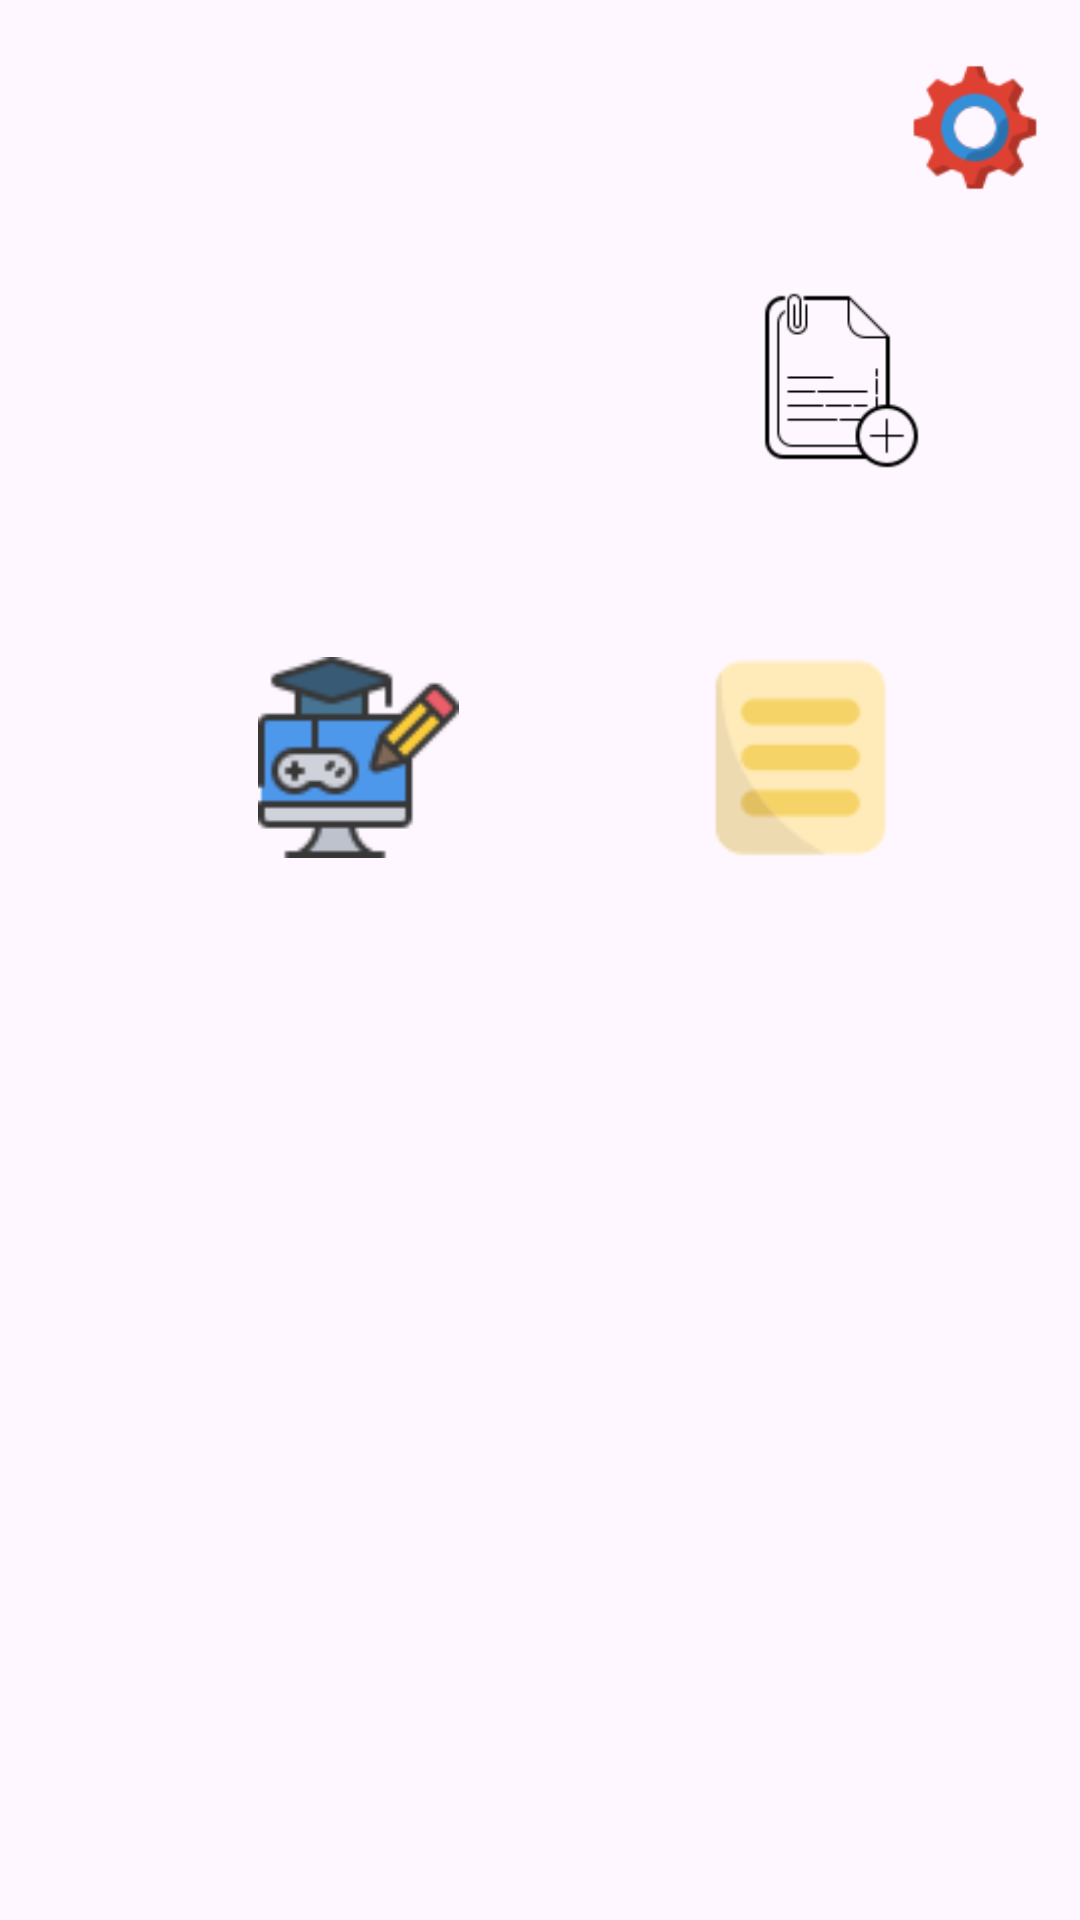

Layout XML and referenced resources for this Android screen:
<!-- AndroidManifest.xml: application theme Theme.AppLearn -->
<!-- res/layout/activity_main.xml -->
<?xml version="1.0" encoding="utf-8"?>
<androidx.constraintlayout.widget.ConstraintLayout xmlns:android="http://schemas.android.com/apk/res/android"
    xmlns:app="http://schemas.android.com/apk/res-auto"
    xmlns:tools="http://schemas.android.com/tools"
    android:layout_width="match_parent"
    android:layout_height="match_parent"
    tools:context=".MainActivity">


    <androidx.constraintlayout.widget.ConstraintLayout
        android:layout_width="match_parent"
        android:layout_height="match_parent"
        android:layout_marginTop="4dp"
        app:layout_constraintEnd_toEndOf="parent"
        app:layout_constraintStart_toStartOf="parent"
        app:layout_constraintTop_toTopOf="parent">

        <ImageView
            android:id="@+id/imageView6"
            android:layout_width="95dp"
            android:layout_height="67dp"
            android:layout_marginStart="72dp"
            android:layout_marginTop="60dp"
            app:layout_constraintStart_toStartOf="parent"
            app:layout_constraintTop_toBottomOf="@+id/imageView4"
            app:srcCompat="@drawable/learn_word" />

        <ImageView
            android:id="@+id/imageView4"
            android:layout_width="95dp"
            android:layout_height="67dp"
            android:layout_marginStart="72dp"
            android:layout_marginTop="88dp"
            app:layout_constraintStart_toStartOf="parent"
            app:layout_constraintTop_toTopOf="parent"
            app:srcCompat="@drawable/create_new" />

        <ImageView
            android:id="@+id/imageView5"
            android:layout_width="95dp"
            android:layout_height="67dp"
            android:layout_marginStart="48dp"
            android:layout_marginTop="88dp"
            app:layout_constraintEnd_toEndOf="parent"
            app:layout_constraintHorizontal_bias="0.265"
            app:layout_constraintStart_toEndOf="@+id/imageView4"
            app:layout_constraintTop_toTopOf="parent"
            app:srcCompat="@drawable/add_data" />

        <ImageView
            android:id="@+id/imageView7"
            android:layout_width="95dp"
            android:layout_height="67dp"
            android:layout_marginTop="60dp"
            app:layout_constraintEnd_toEndOf="parent"
            app:layout_constraintHorizontal_bias="0.534"
            app:layout_constraintStart_toEndOf="@+id/imageView6"
            app:layout_constraintTop_toBottomOf="@+id/imageView5"
            app:srcCompat="@drawable/learn_dictionary" />

        <ImageView
            android:id="@+id/imageView"
            android:layout_width="46dp"
            android:layout_height="45dp"
            android:layout_marginEnd="12dp"
            app:layout_constraintBottom_toTopOf="@+id/imageView5"
            app:layout_constraintEnd_toEndOf="parent"
            app:layout_constraintTop_toTopOf="parent"
            app:layout_constraintVertical_bias="0.372"
            app:srcCompat="@drawable/icons_setting" />

    </androidx.constraintlayout.widget.ConstraintLayout>
</androidx.constraintlayout.widget.ConstraintLayout>
<!-- resources referenced by this layout -->
<resources>
  <!-- drawable add_data: png bitmap (drawable, 1504 bytes) -->
  <!-- drawable icons_setting: png bitmap (drawable, 2182 bytes) -->
  <!-- drawable learn_dictionary: png bitmap (drawable, 1129 bytes) -->
  <!-- drawable learn_word: png bitmap (drawable, 2041 bytes) -->
  <style name="Theme.AppLearn" parent="Base.Theme.AppLearn" />
  <style name="Base.Theme.AppLearn" parent="Theme.Material3.DayNight.NoActionBar">
          
          
      </style>
</resources>
